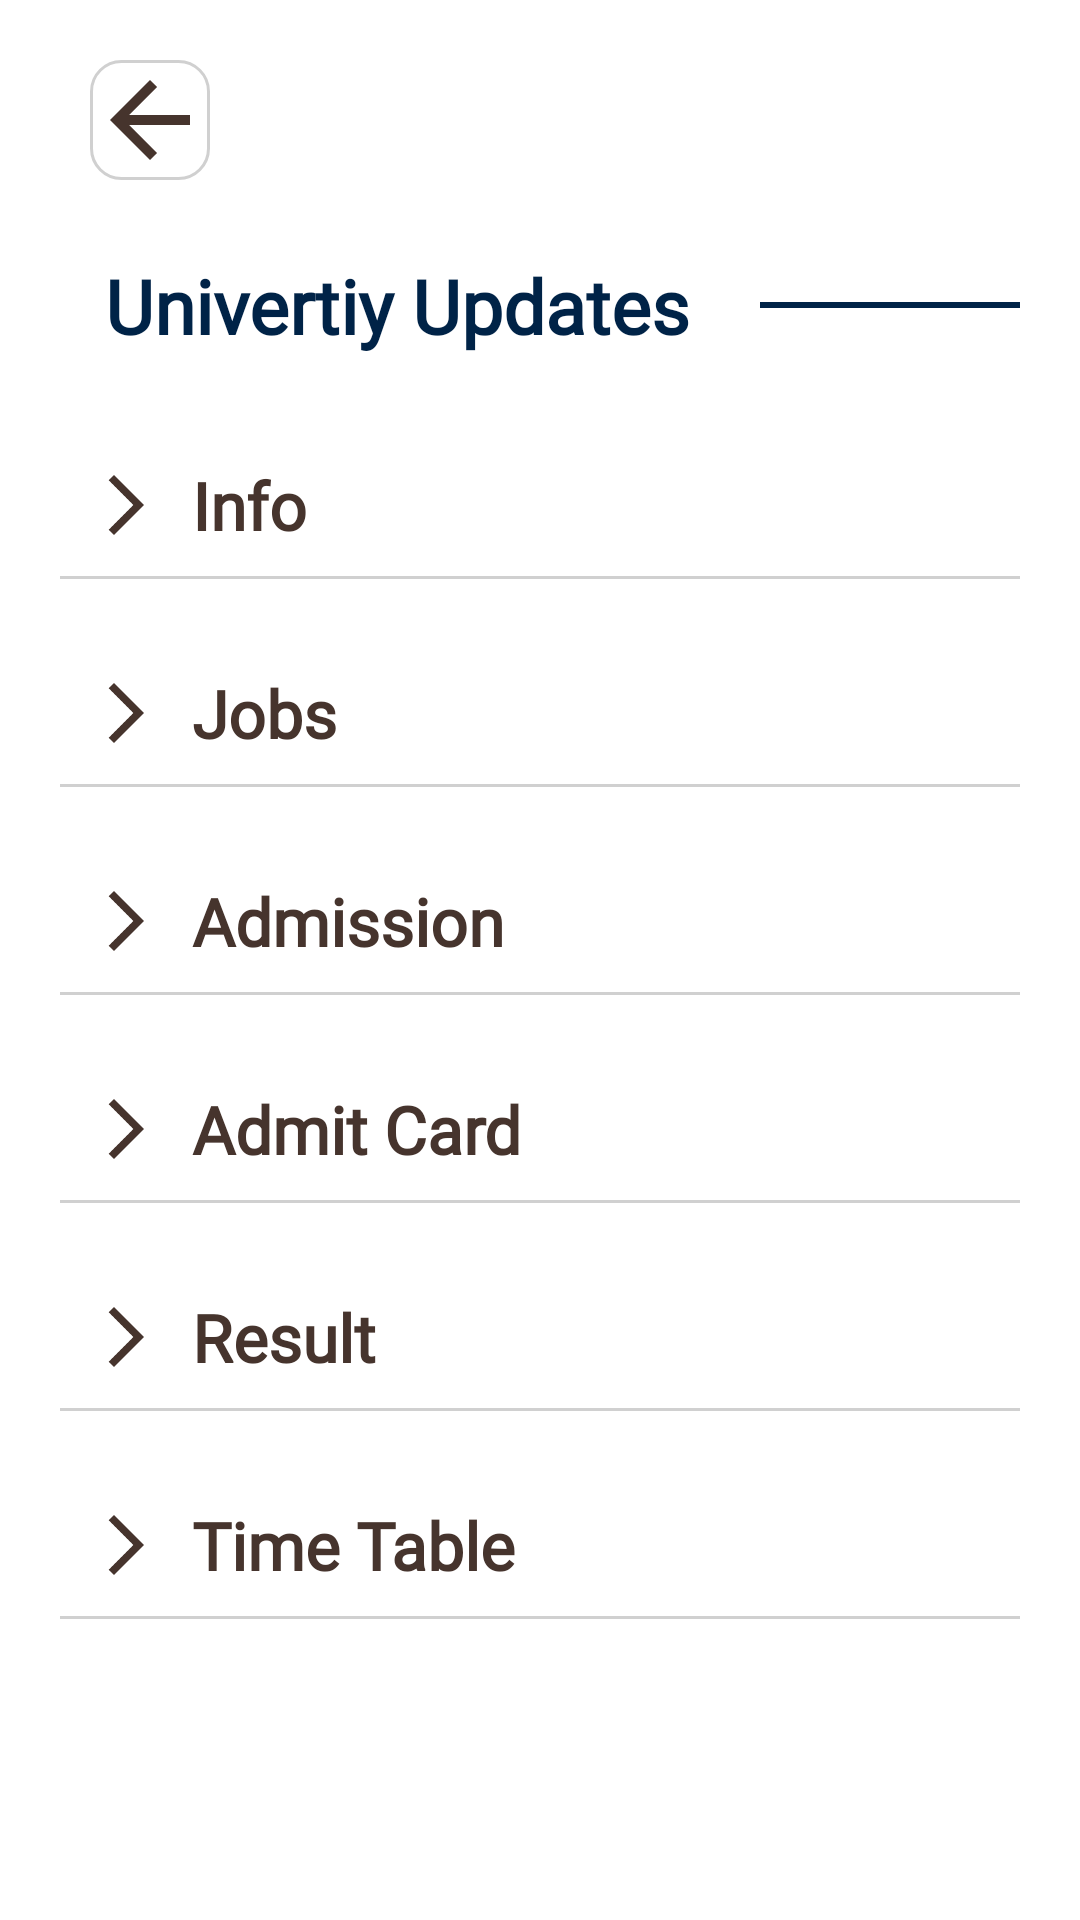

Reconstruct the res/layout file that produces this screen, plus the resources it refers to.
<!-- AndroidManifest.xml: application theme Theme.Highonstudy -->
<!-- res/layout/menudialog.xml -->
<?xml version="1.0" encoding="utf-8"?>
<RelativeLayout xmlns:android="http://schemas.android.com/apk/res/android"
    xmlns:app="http://schemas.android.com/apk/res-auto"
    xmlns:card_view="http://schemas.android.com/tools"
    android:layout_width="wrap_content"
    android:layout_height="wrap_content"
    android:background="@drawable/borderline"
    android:orientation="vertical">


    <androidx.cardview.widget.CardView
        android:layout_width="match_parent"
        android:layout_height="wrap_content"
        android:elevation="0dp"
        card_view:cardElevation="0dp"
        app:cardCornerRadius="10dp"
        card_view:cardPreventCornerOverlap="false"
        card_view:cardUseCompatPadding="true"
        style="@style/CardView.Light">
    <LinearLayout
        android:layout_width="match_parent"
        android:layout_height="wrap_content"
        android:orientation="vertical"
        android:padding="10dp">

        <ImageView
            android:layout_width="40dp"
            android:layout_height="40dp"
            android:id="@+id/dialog_back"
            android:src="@drawable/ic_back"
            android:layout_marginTop="10dp"
            android:layout_marginLeft="20dp"
            android:background="@drawable/cardborder"
            android:layout_marginRight="10dp"/>

        <LinearLayout
            android:orientation="horizontal"
            android:layout_width="match_parent"
            android:layout_height="wrap_content"
            android:id="@+id/layout_cat_jobs"
            android:gravity="left"
            android:padding="10dp">
            <TextView
                android:layout_width="wrap_content"
                android:layout_height="wrap_content"
                android:text="Univertiy Updates"
                android:textSize="25sp"
                android:textColor="@color/colorAccent"
                android:textStyle="bold"
                android:fontFamily="@font/phenomena_bold"
                android:padding="5dp"
                android:layout_margin="10dp"/>

            <View android:layout_gravity="center"
                android:background="@color/colorAccent"
                android:layout_width="match_parent"
                android:layout_height="2dp"
                android:layout_marginLeft="8dp"/>
        </LinearLayout>
    <TextView
        android:layout_width="match_parent"
        android:layout_height="wrap_content"
        android:text="Info"
        android:textSize="22sp"
        android:textColor="@color/defaultcolor"
        android:id="@+id/action_info"
        android:textStyle="bold"
        android:fontFamily="@font/phenomena_bold"
        android:padding="10dp"
        android:background="@drawable/oneline"
        android:drawableLeft="@drawable/ic_arrow"
        android:drawableTint="@color/defaultcolor"
        android:layout_marginLeft="10dp"
        android:layout_marginRight="10dp"
        android:layout_marginBottom="10dp"

        android:drawablePadding="10dp"/>

    <TextView
        android:layout_width="match_parent"
        android:layout_height="wrap_content"
        android:id="@+id/action_jobs"
        android:text="Jobs"
        android:textSize="22sp"
        android:textColor="@color/defaultcolor"
        android:background="@drawable/oneline"
        android:textStyle="bold"
        android:fontFamily="@font/phenomena_bold"
        android:padding="10dp"
        android:drawableLeft="@drawable/ic_arrow"
        android:drawableTint="@color/defaultcolor"
        android:layout_margin="10dp"
        android:drawablePadding="10dp"/>

    <TextView
        android:layout_width="match_parent"
        android:layout_height="wrap_content"
        android:id="@+id/action_admission"
        android:background="@drawable/oneline"
        android:text="Admission"
        android:textSize="22sp"
        android:textColor="@color/defaultcolor"
        android:textStyle="bold"
        android:fontFamily="@font/phenomena_bold"
        android:padding="10dp"
        android:drawableLeft="@drawable/ic_arrow"
        android:drawableTint="@color/defaultcolor"
        android:layout_margin="10dp"
        android:drawablePadding="10dp"/>

    <TextView
        android:layout_width="match_parent"
        android:layout_height="wrap_content"
        android:id="@+id/action_admit_catd"
        android:background="@drawable/oneline"
        android:text="Admit Card"
        android:textSize="22sp"
        android:textColor="@color/defaultcolor"
        android:textStyle="bold"
        android:fontFamily="@font/phenomena_bold"
        android:padding="10dp"
        android:drawableLeft="@drawable/ic_arrow"
        android:drawableTint="@color/defaultcolor"
        android:layout_margin="10dp"
        android:drawablePadding="10dp"/>

    <TextView
        android:layout_width="match_parent"
        android:layout_height="wrap_content"
        android:id="@+id/action_result"
        android:background="@drawable/oneline"
        android:text="Result"
        android:textSize="22sp"
        android:textColor="@color/defaultcolor"
        android:textStyle="bold"
        android:fontFamily="@font/phenomena_bold"
        android:padding="10dp"
        android:drawableLeft="@drawable/ic_arrow"
        android:drawableTint="@color/defaultcolor"
        android:layout_margin="10dp"
        android:drawablePadding="10dp"/>

    <TextView
        android:layout_width="match_parent"
        android:layout_height="wrap_content"
        android:id="@+id/action_time_table"
        android:background="@drawable/oneline"
        android:text="Time Table"
        android:textSize="22sp"
        android:textColor="@color/defaultcolor"
        android:textStyle="bold"
        android:fontFamily="@font/phenomena_bold"
        android:padding="10dp"
        android:drawableLeft="@drawable/ic_arrow"
        android:drawableTint="@color/defaultcolor"
        android:layout_margin="10dp"
        android:drawablePadding="10dp"/>

    </LinearLayout>

    </androidx.cardview.widget.CardView>

</RelativeLayout>
<!-- resources referenced by this layout -->
<resources>
  <color name="colorAccent">#002347</color>
  <color name="defaultcolor">#46342D</color>
  <!-- drawable borderline (drawable) -->
  <?xml version="1.0" encoding="utf-8"?>
  <shape
      xmlns:android="http://schemas.android.com/apk/res/android"
      android:shape="line">
  <stroke
      android:color="@color/cardbordercolor"
      android:width="1dp"/>
  </shape>
  <!-- drawable cardborder (drawable) -->
  <?xml version="1.0" encoding="utf-8"?>
  <shape xmlns:android="http://schemas.android.com/apk/res/android">
      <corners android:radius="10dp"/>
      <stroke
          android:color="@color/cardbordercolor"
          android:width="1dp"/>
  </shape>
  <!-- drawable ic_arrow (drawable) -->
  <vector android:autoMirrored="true" android:height="24dp"
      android:tint="#46342D" android:viewportHeight="24"
      android:viewportWidth="24" android:width="24dp" xmlns:android="http://schemas.android.com/apk/res/android">
      <path android:fillColor="@android:color/white" android:pathData="M6.23,20.23l1.77,1.77l10,-10l-10,-10l-1.77,1.77l8.23,8.23z"/>
  </vector>
  <!-- drawable ic_back (drawable) -->
  <vector android:autoMirrored="true" android:height="24dp"
      android:tint="@color/defaultcolor" android:viewportHeight="24"
      android:viewportWidth="24" android:width="24dp" xmlns:android="http://schemas.android.com/apk/res/android">
      <path android:fillColor="@android:color/white" android:pathData="M20,11H7.83l5.59,-5.59L12,4l-8,8 8,8 1.41,-1.41L7.83,13H20v-2z"/>
  </vector>
  <!-- drawable oneline (drawable) -->
  <?xml version="1.0" encoding="utf-8"?>
  <layer-list xmlns:android="http://schemas.android.com/apk/res/android" >
      <item>
          <shape
              android:shape="rectangle">
              <stroke android:width="1dp" android:color="@color/cardbordercolor" />
          </shape>
      </item>
  
      <item android:bottom="1dp">
          <shape
              android:shape="rectangle">
              <stroke android:width="1dp" android:color="@color/white" />
          </shape>
      </item>
  
  </layer-list>
  <style name="Theme.Highonstudy" parent="Theme.MaterialComponents.DayNight.DarkActionBar">
          
          <item name="colorPrimary">@color/purple_200</item>
          <item name="colorPrimaryVariant">@color/purple_700</item>
          <item name="fontFamily">@font/open_sans</item>
          <item name="colorOnPrimary">@color/black</item>
          
          <item name="colorSecondary">@color/teal_200</item>
          <item name="colorSecondaryVariant">@color/teal_200</item>
          <item name="colorOnSecondary">@color/black</item>
          
          <item name="android:statusBarColor" tools:targetApi="l">?attr/colorPrimaryVariant</item>
          
      </style>
  <color name="cardbordercolor">#d0d0d0</color>
  <color name="white">#FFFFFFFF</color>
  <color name="purple_200">#FFBB86FC</color>
  <color name="purple_700">#FF3700B3</color>
  <color name="black">#FF000000</color>
  <color name="teal_200">#FF03DAC5</color>
</resources>
